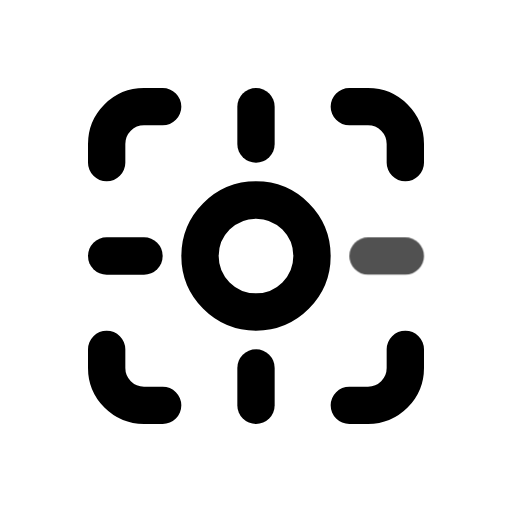
t = 0.00 s
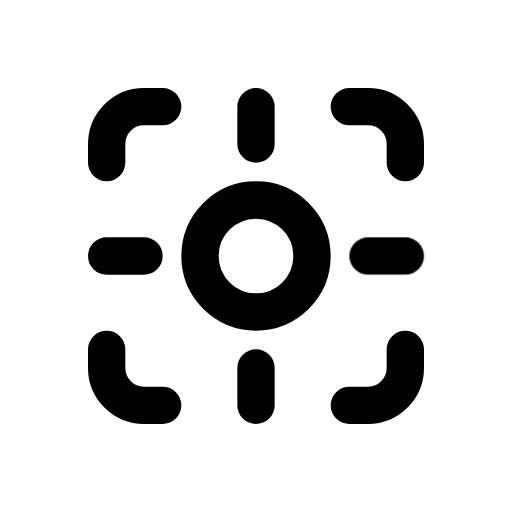
t = 0.80 s
t = 1.09 s: frame unchanged from t = 0.80 s, image omitted
t = 1.74 s: frame unchanged from t = 0.80 s, image omitted
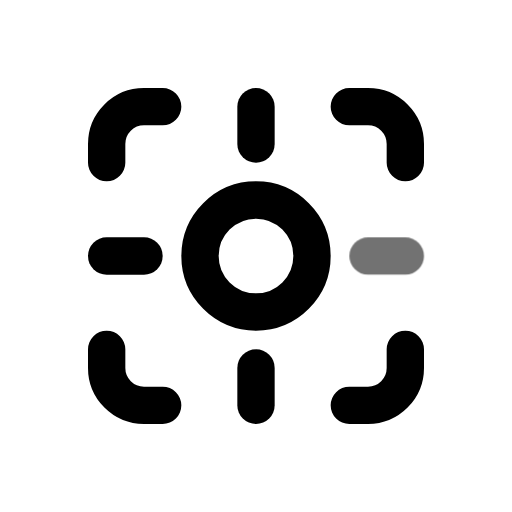
t = 2.26 s
t = 3.05 s: frame unchanged from t = 0.80 s, image omitted

The animated SVG that drew these frames (rendered in a browser with its animation timeline set to each time). Animation: 1 CSS @keyframes rule; one cycle of 3.45 s, repeats indefinitely.

<svg xmlns="http://www.w3.org/2000/svg" width="24" height="24" fill="none" stroke="currentColor" stroke-linecap="round" stroke-linejoin="round" stroke-width="2" viewBox="0 0 24 24">
    <!-- Generated by scripts/icon-expansion/generate.mjs -->
    <!-- Adapted from Tabler Icons 3.34.1.
MIT License

Copyright (c) 2020-2024 Paweł Kuna

Permission is hereby granted, free of charge, to any person obtaining a copy
of this software and associated documentation files (the "Software"), to deal
in the Software without restriction, including without limitation the rights
to use, copy, modify, merge, publish, distribute, sublicense, and/or sell
copies of the Software, and to permit persons to whom the Software is
furnished to do so, subject to the following conditions:

The above copyright notice and this permission notice shall be included in all
copies or substantial portions of the Software.

THE SOFTWARE IS PROVIDED "AS IS", WITHOUT WARRANTY OF ANY KIND, EXPRESS OR
IMPLIED, INCLUDING BUT NOT LIMITED TO THE WARRANTIES OF MERCHANTABILITY,
FITNESS FOR A PARTICULAR PURPOSE AND NONINFRINGEMENT. IN NO EVENT SHALL THE
AUTHORS OR COPYRIGHT HOLDERS BE LIABLE FOR ANY CLAIM, DAMAGES OR OTHER
LIABILITY, WHETHER IN AN ACTION OF CONTRACT, TORT OR OTHERWISE, ARISING FROM,
OUT OF OR IN CONNECTION WITH THE SOFTWARE OR THE USE OR OTHER DEALINGS IN THE
SOFTWARE. -->
    <style>
        @media (prefers-reduced-motion: no-preference) {
            @keyframes ira-exp-pulse { 0%, 100% { opacity: 1; } 22% { opacity: .45; } 40% { opacity: 1; } }
            [data-ira-motion="photo-sensor-3"] { transform-box: fill-box; transform-origin: center; animation: ira-exp-pulse 2.65s ease-in-out -0.8s infinite; }
        }
    </style>
    <g transform="translate(1.5 1.5) scale(.875)"><path d="M17 4h1a2 2 0 0 1 2 2v1"/><path d="M20 17v1a2 2 0 0 1 -2 2h-1"/><path d="M7 20h-1a2 2 0 0 1 -2 -2v-1"/><path d="M4 7v-1a2 2 0 0 1 2 -2h1"/><path d="M12 12m-3 0a3 3 0 1 0 6 0a3 3 0 1 0 -6 0"/><path d="M12 18v2"/><path d="M4 12h2"/><path d="M12 4v2"/></g>
    <g data-ira-motion="photo-sensor-3"><g transform="translate(1.5 1.5) scale(.875)"><path d="M20 12h-2"/></g></g>
</svg>
